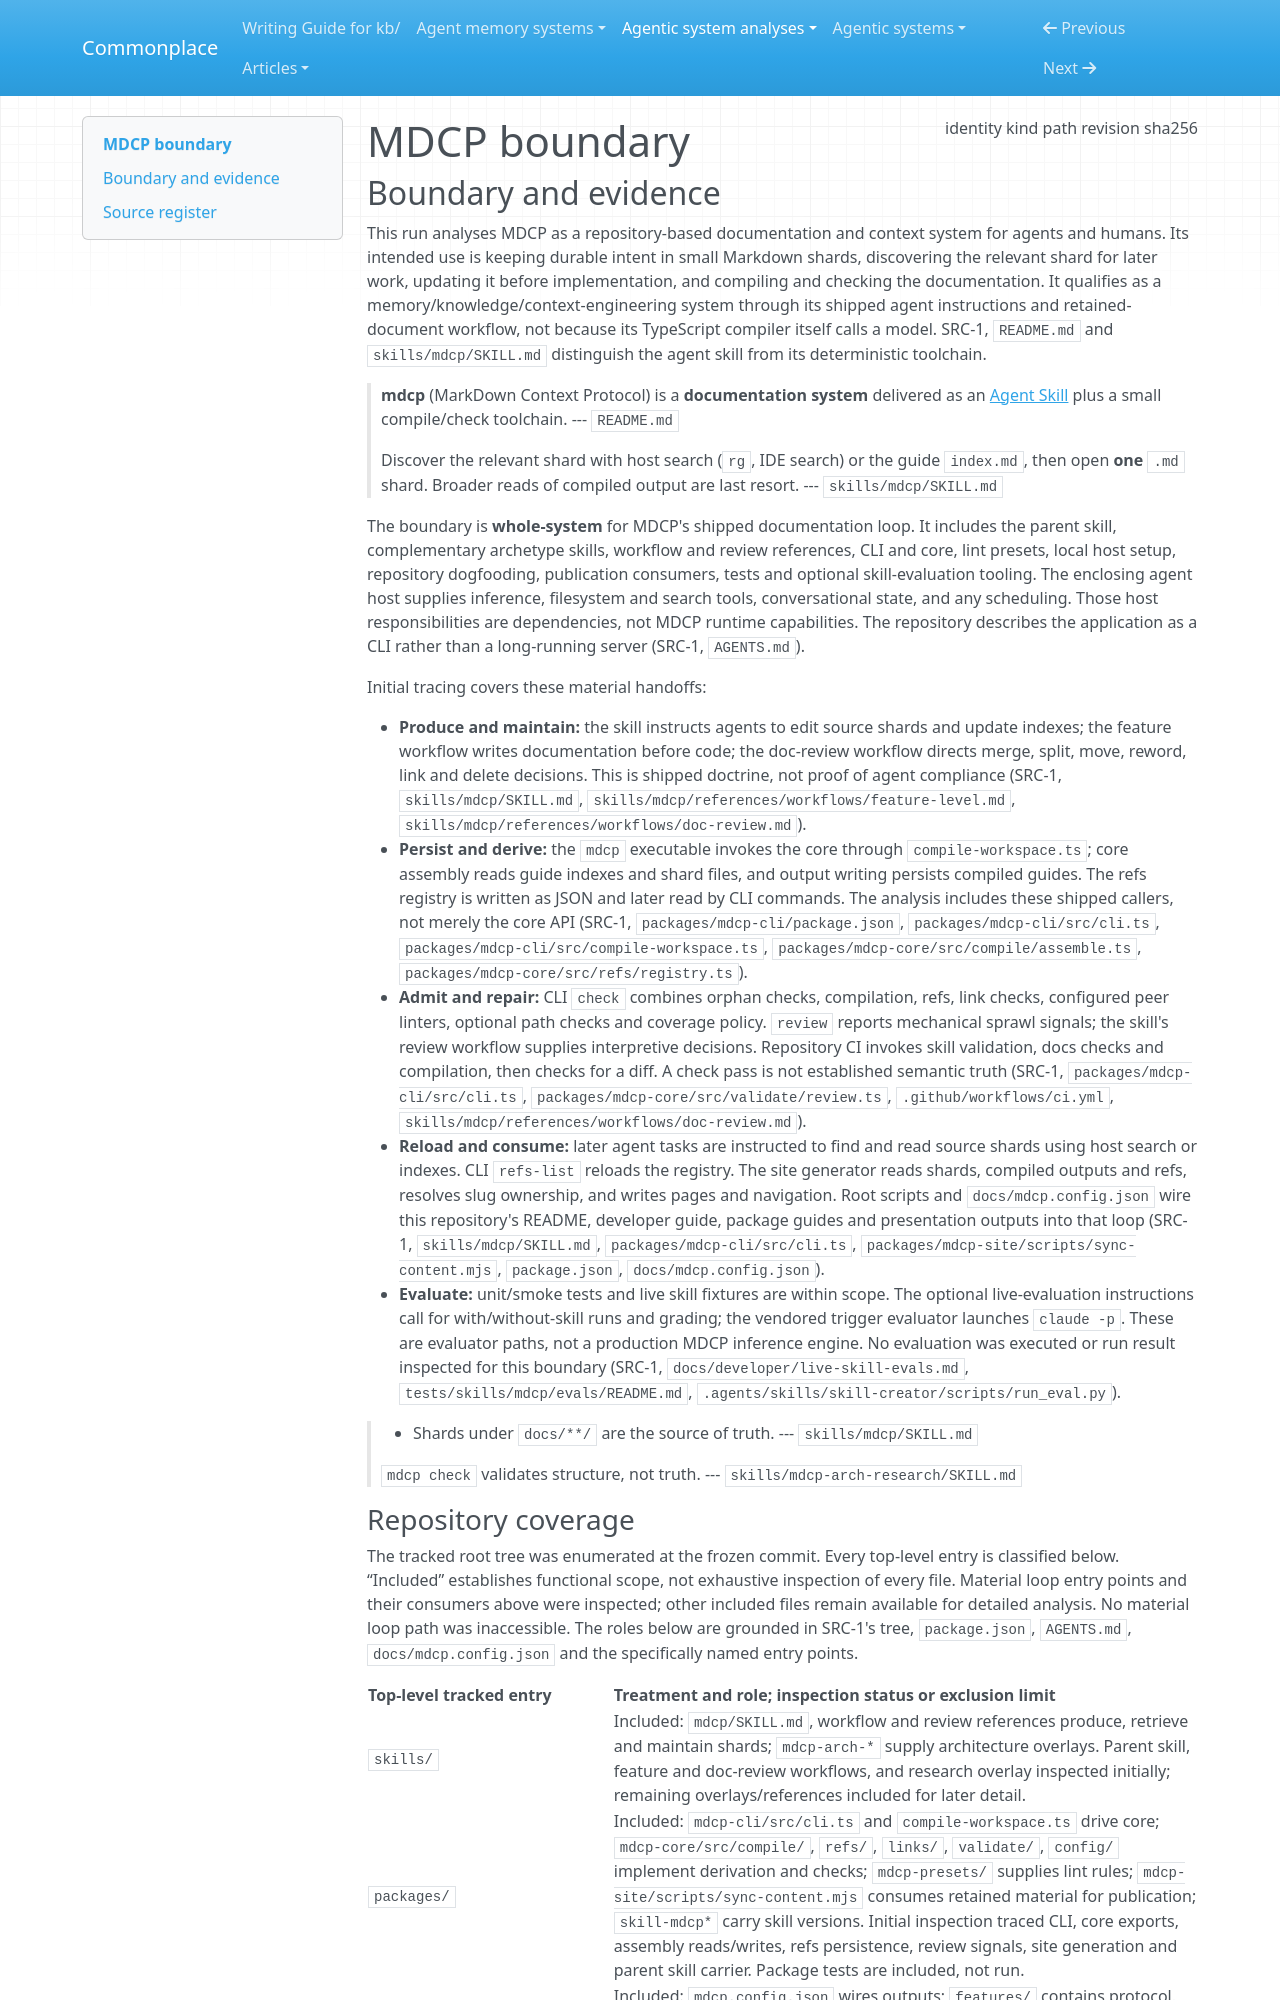

repository: zby/commonplace · page: agentic-system-analyses/retained/betsalel-williamson--mdcp/boundary/index.html · generator: mkdocs

---
type: agentic-system-analyses/types/agentic-system-boundary.md
description: "MDCP's shipped documentation skill, maintenance workflows and compile/check toolchain at commit 1a198715a4da72dd89bad93f84cf5d4b3ab56b01."
run-id: AAS-2026-11-08-mdcp-1e4e8314c1e4-01
result-disposition: complete
target-class: memory/knowledge/context-engineering system
boundary-kind: whole-system
reviewed-boundary: "1a198715a4da72dd89bad93f84cf5d4b3ab56b01"
analysis-cutoff: "2026-11-08"
evidence-tier: code-grounded
source:
  identity: https://github.com/betsalel-williamson/mdcp
  kind: git
  path: /home/zby/llm/commonplace/.commonplace/worktrees/mdcp-b6e2b2e8741f/related-systems/betsalel-williamson--mdcp
  revision: "1a198715a4da72dd89bad93f84cf5d4b3ab56b01"
  sha256: null
---

# MDCP boundary

## Boundary and evidence

This run analyses MDCP as a repository-based documentation and context system for agents and humans. Its intended use is keeping durable intent in small Markdown shards, discovering the relevant shard for later work, updating it before implementation, and compiling and checking the documentation. It qualifies as a memory/knowledge/context-engineering system through its shipped agent instructions and retained-document workflow, not because its TypeScript compiler itself calls a model. SRC-1, `README.md` and `skills/mdcp/SKILL.md` distinguish the agent skill from its deterministic toolchain.

> **mdcp** (MarkDown Context Protocol) is a **documentation system** delivered as an [Agent Skill](https://agentskills.io) plus a small compile/check toolchain.
> --- `README.md`

> Discover the relevant shard with host search (`rg`, IDE search) or the guide
> `index.md`, then open **one** `.md` shard. Broader reads of compiled output are
> last resort.
> --- `skills/mdcp/SKILL.md`

The boundary is **whole-system** for MDCP's shipped documentation loop. It includes the parent skill, complementary archetype skills, workflow and review references, CLI and core, lint presets, local host setup, repository dogfooding, publication consumers, tests and optional skill-evaluation tooling. The enclosing agent host supplies inference, filesystem and search tools, conversational state, and any scheduling. Those host responsibilities are dependencies, not MDCP runtime capabilities. The repository describes the application as a CLI rather than a long-running server (SRC-1, `AGENTS.md`).

Initial tracing covers these material handoffs:

- **Produce and maintain:** the skill instructs agents to edit source shards and update indexes; the feature workflow writes documentation before code; the doc-review workflow directs merge, split, move, reword, link and delete decisions. This is shipped doctrine, not proof of agent compliance (SRC-1, `skills/mdcp/SKILL.md`, `skills/mdcp/references/workflows/feature-level.md`, `skills/mdcp/references/workflows/doc-review.md`).
- **Persist and derive:** the `mdcp` executable invokes the core through `compile-workspace.ts`; core assembly reads guide indexes and shard files, and output writing persists compiled guides. The refs registry is written as JSON and later read by CLI commands. The analysis includes these shipped callers, not merely the core API (SRC-1, `packages/mdcp-cli/package.json`, `packages/mdcp-cli/src/cli.ts`, `packages/mdcp-cli/src/compile-workspace.ts`, `packages/mdcp-core/src/compile/assemble.ts`, `packages/mdcp-core/src/refs/registry.ts`).
- **Admit and repair:** CLI `check` combines orphan checks, compilation, refs, link checks, configured peer linters, optional path checks and coverage policy. `review` reports mechanical sprawl signals; the skill's review workflow supplies interpretive decisions. Repository CI invokes skill validation, docs checks and compilation, then checks for a diff. A check pass is not established semantic truth (SRC-1, `packages/mdcp-cli/src/cli.ts`, `packages/mdcp-core/src/validate/review.ts`, `.github/workflows/ci.yml`, `skills/mdcp/references/workflows/doc-review.md`).
- **Reload and consume:** later agent tasks are instructed to find and read source shards using host search or indexes. CLI `refs-list` reloads the registry. The site generator reads shards, compiled outputs and refs, resolves slug ownership, and writes pages and navigation. Root scripts and `docs/mdcp.config.json` wire this repository's README, developer guide, package guides and presentation outputs into that loop (SRC-1, `skills/mdcp/SKILL.md`, `packages/mdcp-cli/src/cli.ts`, `packages/mdcp-site/scripts/sync-content.mjs`, `package.json`, `docs/mdcp.config.json`).
- **Evaluate:** unit/smoke tests and live skill fixtures are within scope. The optional live-evaluation instructions call for with/without-skill runs and grading; the vendored trigger evaluator launches `claude -p`. These are evaluator paths, not a production MDCP inference engine. No evaluation was executed or run result inspected for this boundary (SRC-1, `docs/developer/live-skill-evals.md`, `tests/skills/mdcp/evals/README.md`, `.agents/skills/skill-creator/scripts/run_eval.py`).

> - Shards under `docs/**/` are the source of truth.
> --- `skills/mdcp/SKILL.md`

> `mdcp check` validates structure, not truth.
> --- `skills/mdcp-arch-research/SKILL.md`
